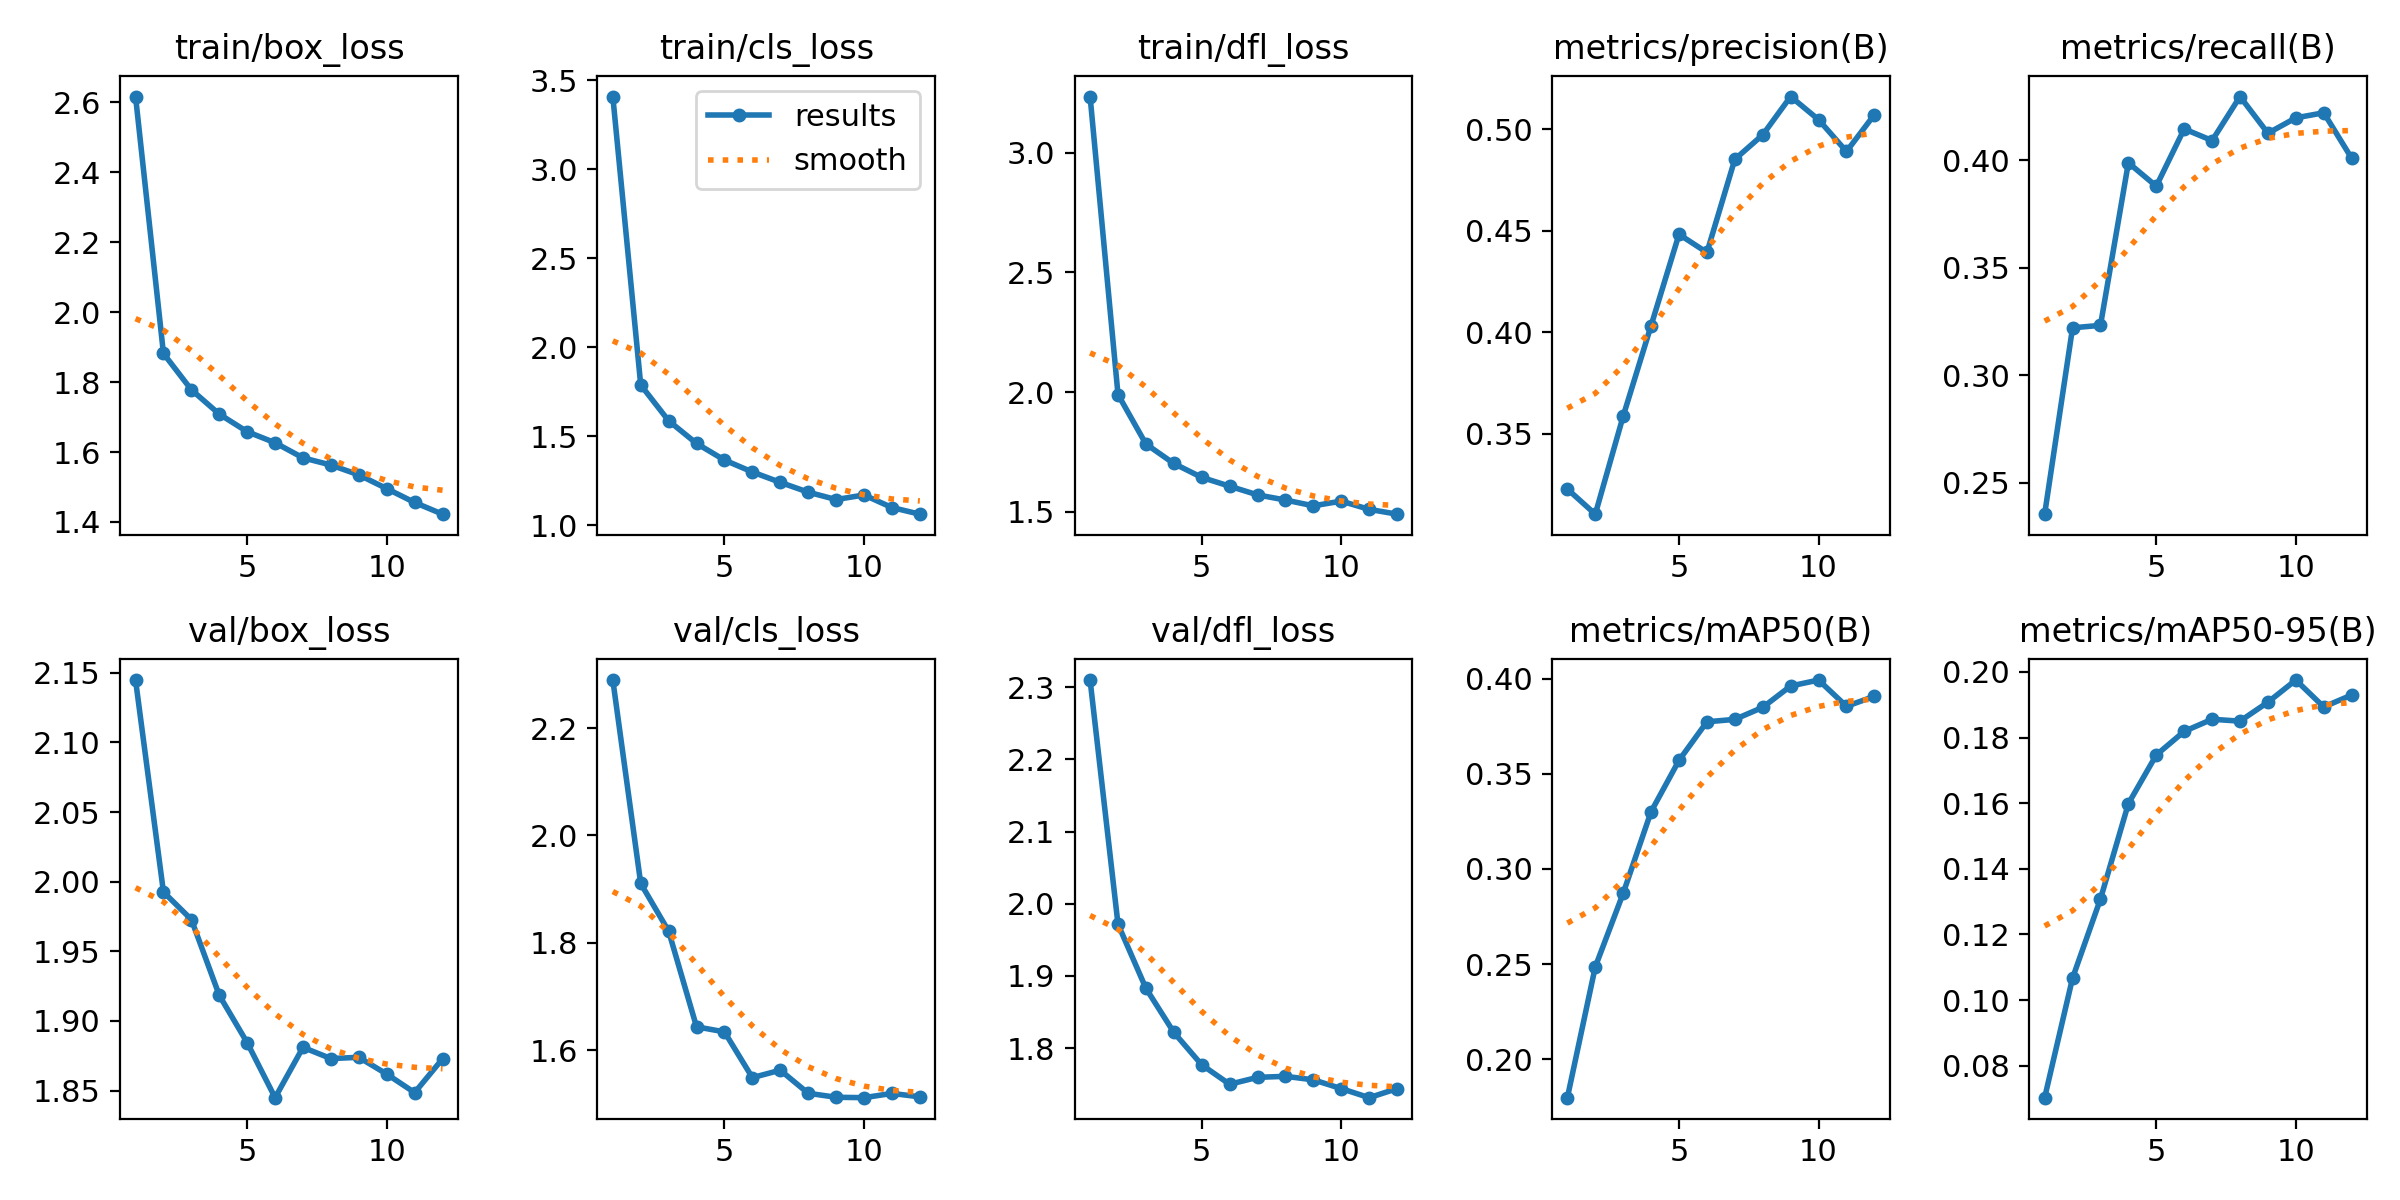

The data file committed next to this chart (first rows):
epoch, time, train/box_loss, train/cls_loss, train/dfl_loss, metrics/precision(B), metrics/recall(B), metrics/mAP50(B), metrics/mAP50-95(B), val/box_loss, val/cls_loss, val/dfl_loss, lr/pg0, lr/pg1, lr/pg2
1, 240.6, 2.617, 3.409, 3.235, 0.3227, 0.2353, 0.1799, 0.07028, 2.145, 2.29, 2.31, 0.0002767, 0.0002767, 0.0002767
2, 482.1, 1.882, 1.788, 1.99, 0.3104, 0.3221, 0.2486, 0.1067, 1.993, 1.911, 1.972, 0.0005086, 0.0005086, 0.0005086
3, 722.2, 1.778, 1.587, 1.784, 0.3587, 0.3232, 0.2873, 0.1308, 1.973, 1.822, 1.883, 0.0006947, 0.0006947, 0.0006947
4, 962.3, 1.708, 1.46, 1.702, 0.4033, 0.3989, 0.3301, 0.1599, 1.918, 1.643, 1.822, 0.0006268, 0.0006268, 0.0006268
5, 1202, 1.658, 1.366, 1.644, 0.4482, 0.388, 0.3571, 0.1747, 1.884, 1.634, 1.777, 0.0005581, 0.0005581, 0.0005581
6, 1441, 1.626, 1.3, 1.607, 0.4393, 0.4147, 0.3773, 0.1819, 1.845, 1.549, 1.75, 0.0004894, 0.0004894, 0.0004894
7, 1681, 1.583, 1.241, 1.571, 0.4852, 0.4093, 0.3786, 0.1856, 1.881, 1.562, 1.759, 0.0004207, 0.0004207, 0.0004207
8, 1921, 1.563, 1.186, 1.55, 0.4973, 0.4297, 0.3849, 0.185, 1.873, 1.519, 1.761, 0.0003519, 0.0003519, 0.0003519
9, 2161, 1.535, 1.145, 1.526, 0.5161, 0.4127, 0.3961, 0.1908, 1.874, 1.512, 1.756, 0.0002832, 0.0002832, 0.0002832
10, 2386, 1.495, 1.17, 1.545, 0.5047, 0.4198, 0.3993, 0.1975, 1.862, 1.511, 1.744, 0.0002145, 0.0002145, 0.0002145
11, 2610, 1.456, 1.1, 1.511, 0.4891, 0.4222, 0.3855, 0.1893, 1.849, 1.519, 1.731, 0.0001458, 0.0001458, 0.0001458
12, 2832, 1.422, 1.062, 1.491, 0.5072, 0.401, 0.3907, 0.193, 1.873, 1.513, 1.744, 7.70525e-05, 7.70525e-05, 7.70525e-05
